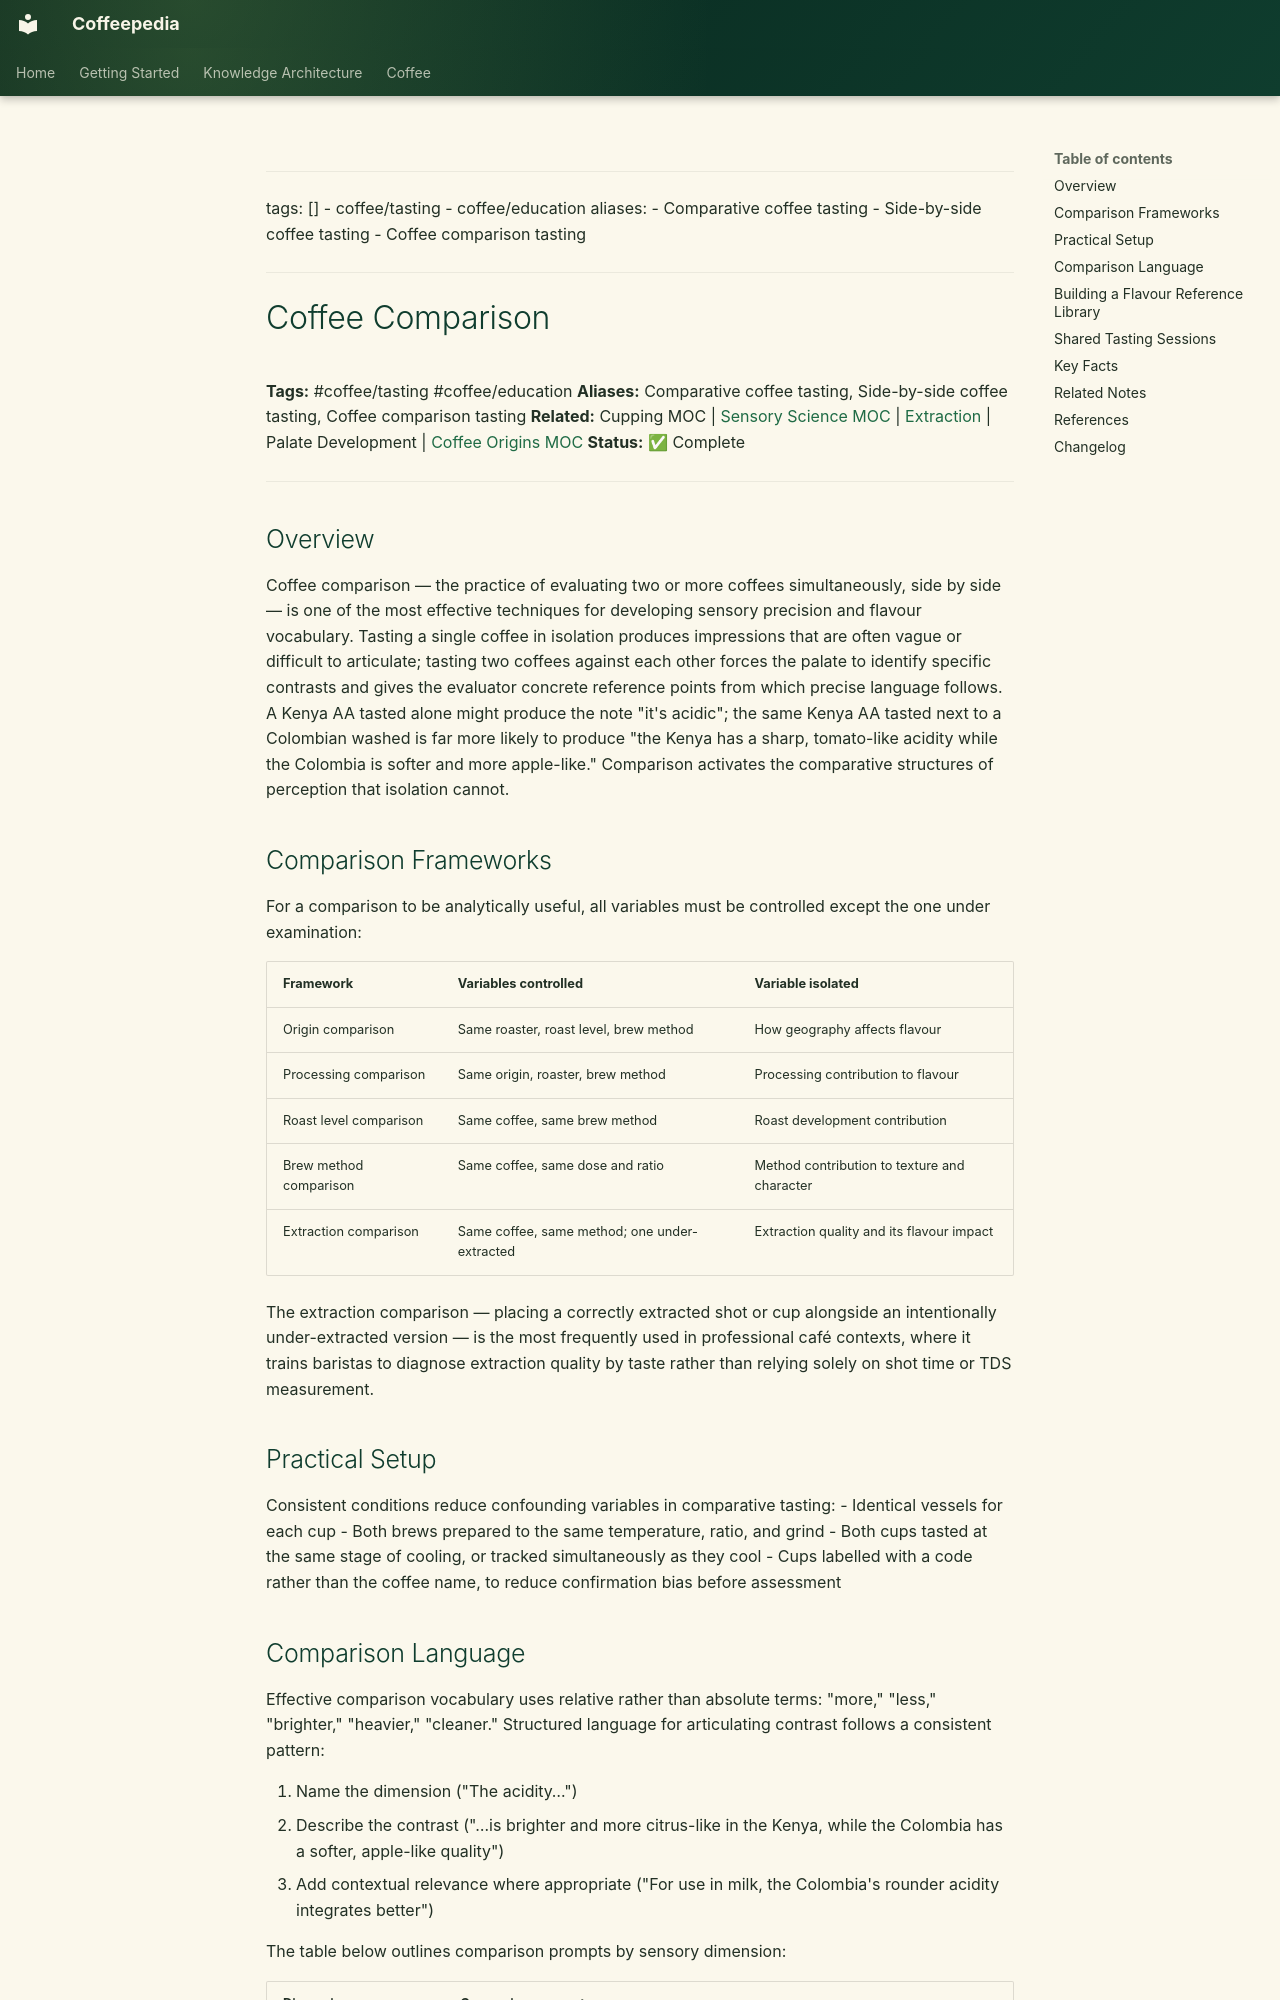

repository: Vauldt/all-about-coffee · page: coffee/coffee-tasting/coffee-comparison/index.html · generator: mkdocs

---
tags: []
  - coffee/tasting
  - coffee/education
aliases:
  - Comparative coffee tasting
  - Side-by-side coffee tasting
  - Coffee comparison tasting
---

# Coffee Comparison

**Tags:** #coffee/tasting #coffee/education
**Aliases:** Comparative coffee tasting, Side-by-side coffee tasting, Coffee comparison tasting
**Related:** Cupping MOC | [Sensory Science MOC](../maps-of-content/sensory-science-moc.md) | [Extraction](../brewing-fundamentals/extraction.md) | Palate Development | [Coffee Origins MOC](../maps-of-content/coffee-origins-moc.md)
**Status:** ✅ Complete

---

## Overview

Coffee comparison — the practice of evaluating two or more coffees simultaneously, side by side — is one of the most effective techniques for developing sensory precision and flavour vocabulary. Tasting a single coffee in isolation produces impressions that are often vague or difficult to articulate; tasting two coffees against each other forces the palate to identify specific contrasts and gives the evaluator concrete reference points from which precise language follows. A Kenya AA tasted alone might produce the note "it's acidic"; the same Kenya AA tasted next to a Colombian washed is far more likely to produce "the Kenya has a sharp, tomato-like acidity while the Colombia is softer and more apple-like." Comparison activates the comparative structures of perception that isolation cannot.

## Comparison Frameworks

For a comparison to be analytically useful, all variables must be controlled except the one under examination:

| Framework | Variables controlled | Variable isolated |
| :--- | :--- | :--- |
| Origin comparison | Same roaster, roast level, brew method | How geography affects flavour |
| Processing comparison | Same origin, roaster, brew method | Processing contribution to flavour |
| Roast level comparison | Same coffee, same brew method | Roast development contribution |
| Brew method comparison | Same coffee, same dose and ratio | Method contribution to texture and character |
| Extraction comparison | Same coffee, same method; one under-extracted | Extraction quality and its flavour impact |

The extraction comparison — placing a correctly extracted shot or cup alongside an intentionally under-extracted version — is the most frequently used in professional café contexts, where it trains baristas to diagnose extraction quality by taste rather than relying solely on shot time or TDS measurement.

## Practical Setup

Consistent conditions reduce confounding variables in comparative tasting:
- Identical vessels for each cup
- Both brews prepared to the same temperature, ratio, and grind
- Both cups tasted at the same stage of cooling, or tracked simultaneously as they cool
- Cups labelled with a code rather than the coffee name, to reduce confirmation bias before assessment
